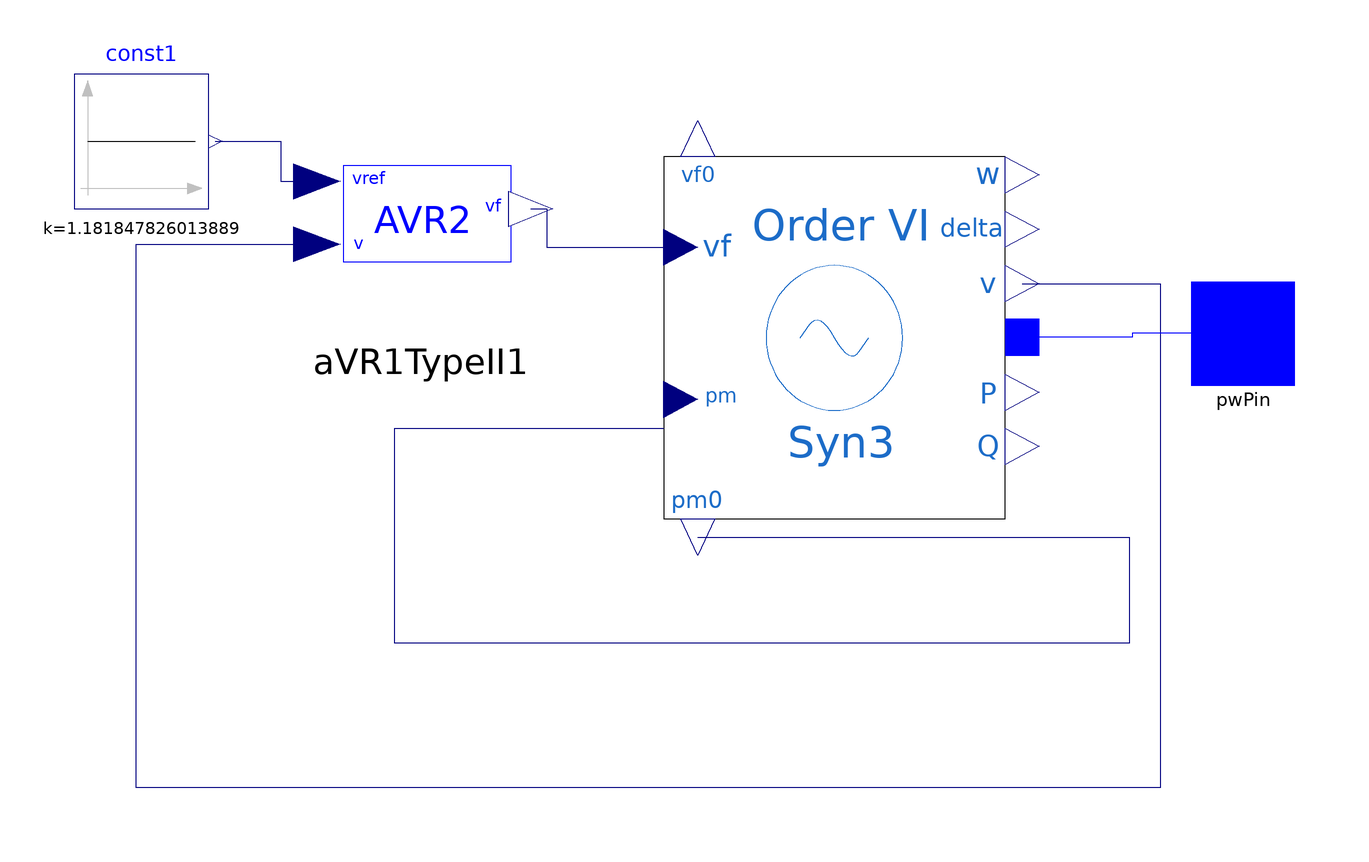

The Modelica model whose source follows is shown above as a component diagram (icons at their Placement, wires along their Line points).

model GroupBus2
import PowerSystems = iPSL;
  PowerSystems.Electrical.Controls.PSAT.AVR.AVRTypeII aVR1TypeII1(Ta = 0.02, Tf = 1, Ke = 1, Tr = 0.001, Ka = 20, Kf = 0.001, Te = 1.98, v0 = 1.045, vrmin = 0, vrmax = 4.38,
    vf0=2.718126892405428,
    vref0=1.181847826013889)                                                                                                     annotation(Placement(transformation(extent={{-52,0},
            {-2,38}})));
  Modelica.Blocks.Sources.Constant const1(k=1.181847826013889)   annotation(Placement(transformation(extent={{-94,24},
            {-68,50}})));
  iPSL.Electrical.Machines.PSAT.SixthOrder.Order6 Syn3(Sn = 60, Vn = 69000, V_b = 69000, fn = 60, ra = 0.0031, xq = 0.98, xd1 = 0.1850, xq1 = 0.36, xd2 = 0.13, xq2= 0.13, Td10 = 6.1, Tq10 = 0.3, Tq20 = 0.099, M = 2 * 6.54, D = 2,
   V_0 = 1.045, xd = 1.05,
    angle_0=-0.135677901384789,
    P_0=0.399999999999999,
    Q_0=0.948601533828266)                                                                                                     annotation(Placement(transformation(extent={{20,-36},
            {86,34}})));
  PowerSystems.Connectors.PwPin pwPin annotation (Placement(
        transformation(extent={{122,-10},{142,10}}), iconTransformation(
          extent={{122,-10},{142,10}})));
equation
  connect(aVR1TypeII1.vf, Syn3.vf) annotation (Line(points={{-5.75,23.94},{
          -2.65,23.94},{-2.65,16.5},{20,16.5}},          color={0,0,127}));
  connect(Syn3.v, aVR1TypeII1.v) annotation (Line(points={{89.3,9.5},{116,9.5},
          {116,-88},{-82,-88},{-82,-84},{-82,14},{-82,17.1},{-47,17.1}},
                       color={0,0,127}));
  connect(const1.y, aVR1TypeII1.vref) annotation (Line(points={{-66.7,37},
          {-54,37},{-54,29.26},{-47,29.26}}, color={0,0,127}));
  connect(Syn3.p, pwPin) annotation (Line(points={{89.3,-0.82626},{110.65,
          -0.82626},{110.65,0},{132,0}}, color={0,0,255}));
  connect(Syn3.pm0, Syn3.pm) annotation (Line(points={{26.6,-39.5},{110,-39.5},
          {110,-60},{-32,-60},{-32,-18.5},{20,-18.5}},        color={0,0,
          127}));
  annotation (Diagram(coordinateSystem(preserveAspectRatio=false, extent=
            {{-120,-100},{120,100}})), Icon(coordinateSystem(extent={{
            -120,-100},{120,100}}, preserveAspectRatio=false), graphics={
        Ellipse(extent={{-72,78},{120,-74}}, lineColor={28,108,200}),
        Line(points={{0,26},{26,-6},{44,20}}, color={28,108,200}),
        Line(points={{-16,2},{0,26}}, color={28,108,200}),
        Text(
          extent={{-6,-22},{32,-54}},
          lineColor={28,108,200},
          textString="Gen2 6")}),
    Documentation(info="<html>
<table cellspacing=\"1\" cellpadding=\"1\" border=\"1\">
<tr>
<td><p>Reference</p></td>
<td>PSAT Manual 2.1.8</td>
</tr>
<tr>
<td><p>Last update</p></td>
<td>13/07/2015</td>
</tr>
<tr>
<td><p>Author</p></td>
<td><p>MAA Murad,SmarTS Lab, KTH Royal Institute of Technology</p></td>
</tr>
<tr>
<td><p>Contact</p></td>
<td><p><a href=\"mailto:luigiv@kth.se\">luigiv@kth.se</a></p></td>
</tr>
</table>
<p><br><span style=\"font-family: MS Shell Dlg 2;\">&LT;iPSL: iTesla Power System Library&GT;</span></p>
<p><span style=\"font-family: MS Shell Dlg 2;\">Copyright 2015 RTE (France), AIA (Spain), KTH (Sweden) and DTU (Denmark)</span></p>
<ul>
<li><span style=\"font-family: MS Shell Dlg 2;\">RTE: http://www.rte-france.com/ </span></li>
<li><span style=\"font-family: MS Shell Dlg 2;\">AIA: http://www.aia.es/en/energy/</span></li>
<li><span style=\"font-family: MS Shell Dlg 2;\">KTH: https://www.kth.se/en</span></li>
<li><span style=\"font-family: MS Shell Dlg 2;\">DTU:http://www.dtu.dk/english</span></li>
</ul>
<p><span style=\"font-family: MS Shell Dlg 2;\">The authors can be contacted by email: info at itesla-ipsl dot org</span></p>
<p><span style=\"font-family: MS Shell Dlg 2;\">This package is part of the iTesla Power System Library (&QUOT;iPSL&QUOT;) .</span></p>
<p><span style=\"font-family: MS Shell Dlg 2;\">The iPSL is free software: you can redistribute it and/or modify it under the terms of the GNU Lesser General Public License as published by the Free Software Foundation, either version 3 of the License, or (at your option) any later version.</span></p>
<p><span style=\"font-family: MS Shell Dlg 2;\">The iPSL is distributed in the hope that it will be useful, but WITHOUT ANY WARRANTY; without even the implied warranty of MERCHANTABILITY or FITNESS FOR A PARTICULAR PURPOSE. See the GNU Lesser General Public License for more details.</span></p>
<p><span style=\"font-family: MS Shell Dlg 2;\">You should have received a copy of the GNU Lesser General Public License along with the iPSL. If not, see &LT;http://www.gnu.org/licenses/&GT;.</span></p>
</html>"));
end GroupBus2;